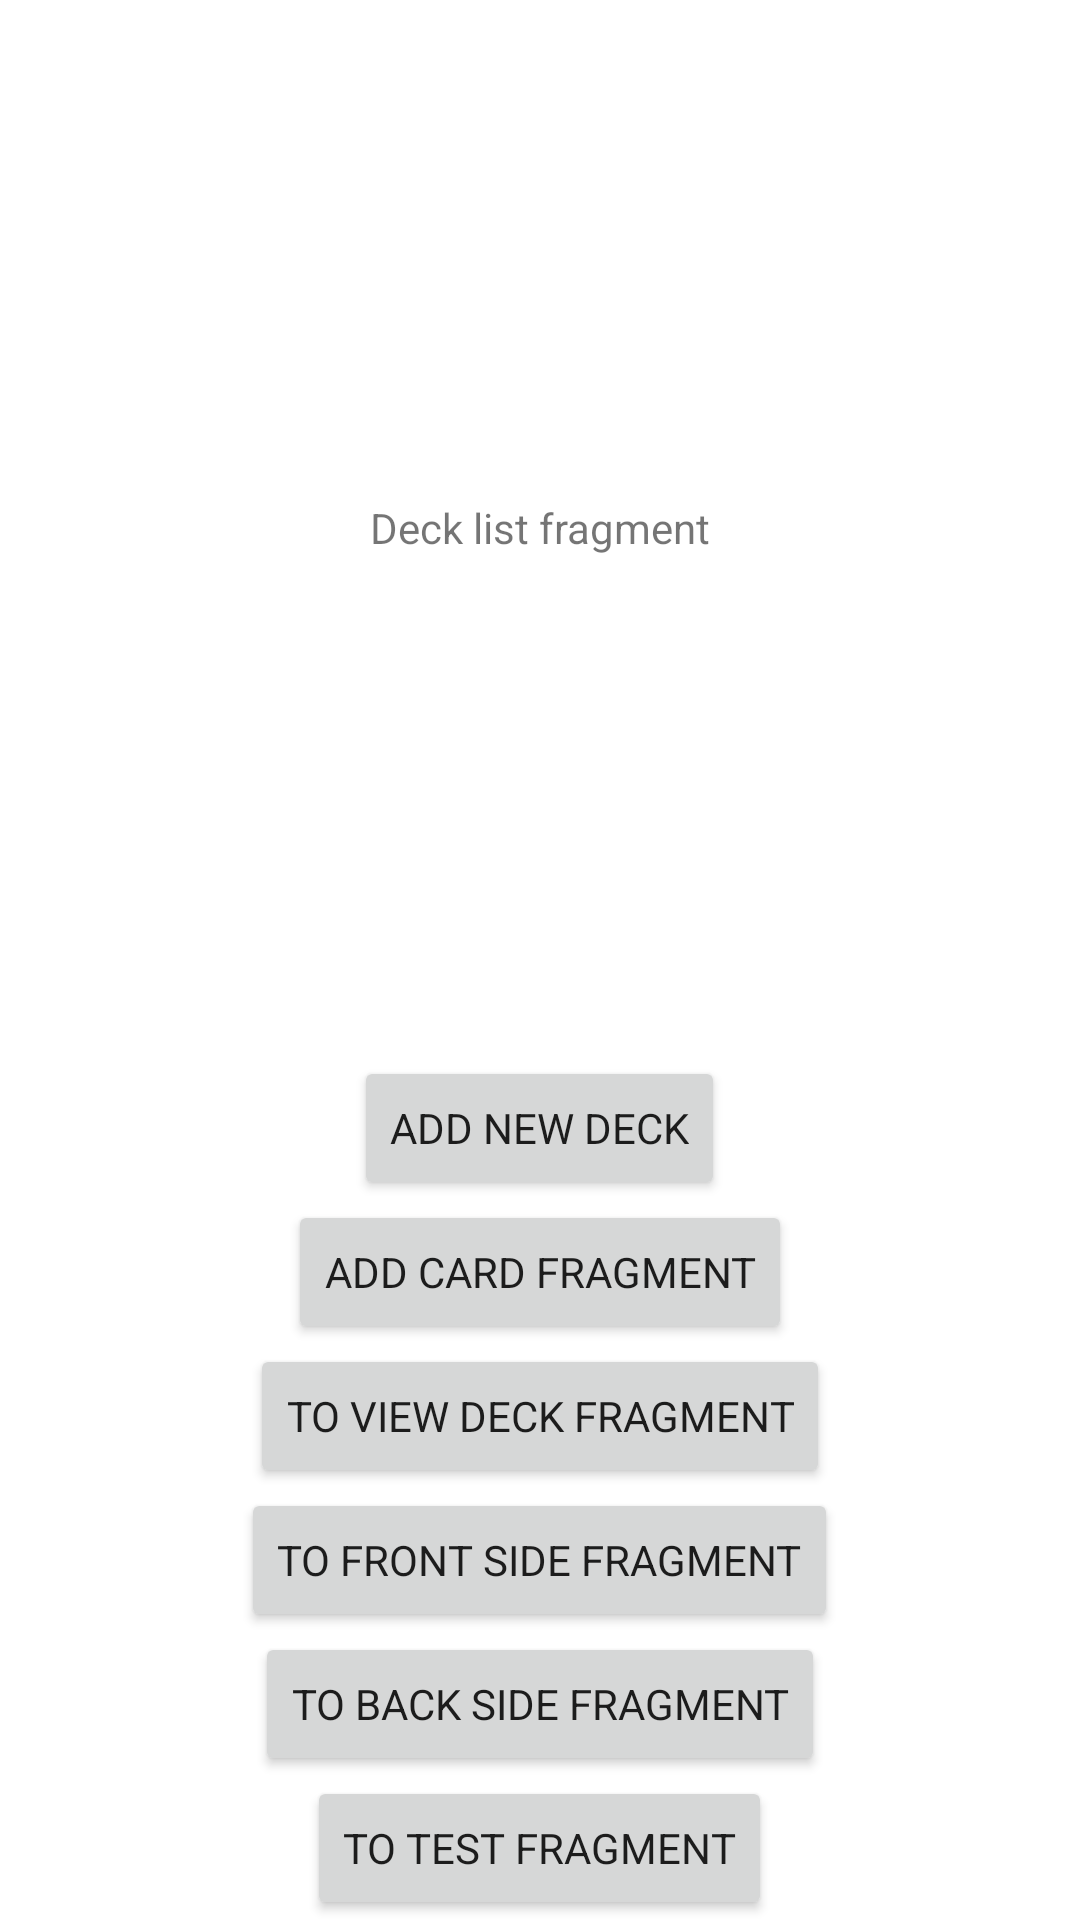

Write the Android layout XML for this screen, with the resource values it uses.
<!-- AndroidManifest.xml: application theme Theme.FlashCards -->
<!-- res/layout/fragment_deck_list.xml -->
<?xml version="1.0" encoding="utf-8"?>

<LinearLayout xmlns:android="http://schemas.android.com/apk/res/android"
    xmlns:app="http://schemas.android.com/apk/res-auto"
    xmlns:tools="http://schemas.android.com/tools"
    android:layout_width="match_parent"
    android:layout_height="match_parent"
    android:orientation="vertical">

    <TextView
        android:id="@+id/textView"
        android:layout_width="match_parent"
        android:layout_height="0dp"
        android:text="Deck list fragment"
        android:layout_weight="1"
        android:layout_gravity="center"
        android:gravity="center"/>

    <Button
        android:id="@+id/addNewDeckBtn"
        android:layout_width="wrap_content"
        android:layout_height="wrap_content"
        android:text="Add new deck"
        android:layout_gravity="center"/>

    <Button
        android:id="@+id/addNewCardBtn"
        android:layout_width="wrap_content"
        android:layout_height="wrap_content"
        android:text="Add card fragment"
        android:layout_gravity="center"/>

    <Button
        android:id="@+id/viewDeckBtn"
        android:layout_width="wrap_content"
        android:layout_height="wrap_content"
        android:text="To view deck fragment"
        android:layout_gravity="center"/>

    <Button
        android:id="@+id/viewFrontSideBtn"
        android:layout_width="wrap_content"
        android:layout_height="wrap_content"
        android:text="To front side fragment"
        android:layout_gravity="center"/>

    <Button
        android:id="@+id/viewBackSideBtn"
        android:layout_width="wrap_content"
        android:layout_height="wrap_content"
        android:text="To back side fragment"
        android:layout_gravity="center"/>

    <Button
        android:id="@+id/testBtn"
        android:layout_width="wrap_content"
        android:layout_height="wrap_content"
        android:text="To test fragment"
        android:layout_gravity="center"/>
</LinearLayout>
<!-- resources referenced by this layout -->
<resources>
  <style name="Theme.FlashCards" parent="Theme.MaterialComponents.DayNight.DarkActionBar">
          <item name="fontFamily">@font/raleway</item>
          <item name="android:typeface">normal</item>
          
          <item name="colorPrimary">@color/s_beige</item>
          <item name="colorPrimaryVariant">@color/s_hard_grey</item>
          <item name="colorOnPrimary">@color/white</item>
          
          <item name="colorSecondary">@color/s_red</item>
          <item name="colorSecondaryVariant">@color/s_soft_grey</item>
          <item name="colorOnSecondary">@color/s_medium_grey</item>
          
          <item name="android:statusBarColor" tools:targetApi="l">?attr/colorOnPrimary</item>
          
      </style>
  <color name="s_beige">#FFD9C8C0</color>
  <color name="s_hard_grey">#FF544E50</color>
  <color name="white">#FFFFFFFF</color>
  <color name="s_red">#FFF4717F</color>
  <color name="s_soft_grey">#FFE9E3E3</color>
  <color name="s_medium_grey">#FFDAD8D9</color>
</resources>
